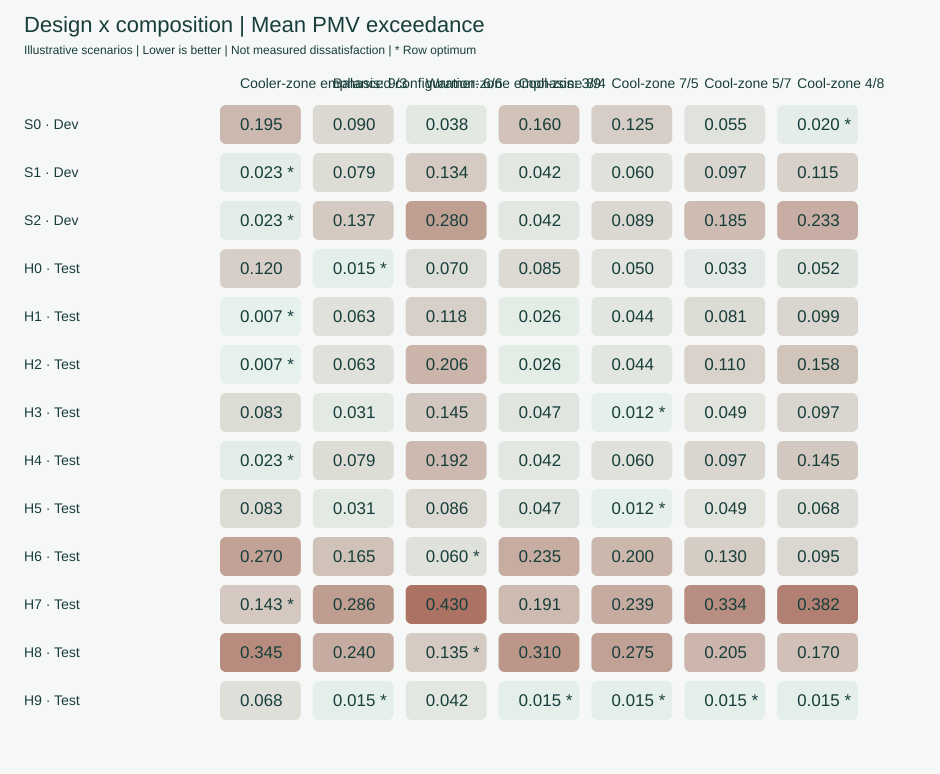

The table this chart was drawn from, first rows:
design, scenario, split, feasible, loss, regret, flagged, flagged_share, worst_type_loss, feasible_allocations
D0, S0, development, True, 0.1953, 0.1754, 8, 0.6667, 0.2929, 8
D1, S0, development, True, 0.09001, 0.07016, 8, 0.6667, 0.135, 9
D2, S0, development, True, 0.03825, 0.01839, 9, 0.75, 0.1104, 8
D3, S0, development, True, 0.1602, 0.1403, 8, 0.6667, 0.2403, 9
D4, S0, development, True, 0.1251, 0.1052, 8, 0.6667, 0.1876, 9
D5, S0, development, True, 0.05494, 0.03508, 8, 0.6667, 0.0824, 9
D6, S0, development, True, 0.01986, 0.0, 8, 0.6667, 0.02978, 9
D0, S1, development, True, 0.02336, 0.0, 3, 0.25, 0.02978, 8
D1, S1, development, True, 0.07854, 0.05518, 6, 0.5, 0.1104, 9
D2, S1, development, True, 0.1337, 0.1104, 9, 0.75, 0.1931, 8
D3, S1, development, True, 0.04175, 0.01839, 4, 0.3333, 0.05518, 9
D4, S1, development, True, 0.06015, 0.03679, 5, 0.4167, 0.08277, 9
D5, S1, development, True, 0.09694, 0.07358, 7, 0.5833, 0.138, 9
D6, S1, development, True, 0.1153, 0.09197, 8, 0.6667, 0.1655, 9
D0, S2, development, True, 0.02336, 0.0, 3, 0.25, 0.1104, 8
D1, S2, development, True, 0.1372, 0.1139, 6, 0.5, 0.2207, 9
D2, S2, development, True, 0.2805, 0.2571, 9, 0.75, 0.3581, 8
D3, S2, development, True, 0.04175, 0.01839, 4, 0.3333, 0.2207, 9
D4, S2, development, True, 0.08949, 0.06613, 5, 0.4167, 0.2207, 9
D5, S2, development, True, 0.185, 0.1616, 7, 0.5833, 0.2207, 9
D6, S2, development, True, 0.2327, 0.2094, 8, 0.6667, 0.2864, 9
D0, H0, holdout, True, 0.1201, 0.1052, 6, 0.5, 0.2403, 10
D1, H0, holdout, True, 0.01489, 0.0, 6, 0.5, 0.02978, 16
D2, H0, holdout, True, 0.07007, 0.05518, 9, 0.75, 0.2207, 10
D3, H0, holdout, True, 0.08505, 0.07016, 6, 0.5, 0.1701, 13
D4, H0, holdout, True, 0.04997, 0.03508, 6, 0.5, 0.09994, 15
D5, H0, holdout, True, 0.03329, 0.01839, 7, 0.5833, 0.07358, 15
D6, H0, holdout, True, 0.05168, 0.03679, 8, 0.6667, 0.1472, 13
D0, H1, holdout, True, 0.007446, 0.0, 3, 0.25, 0.02978, 10
D1, H1, holdout, True, 0.06263, 0.05518, 6, 0.5, 0.1104, 16
D2, H1, holdout, True, 0.1178, 0.1104, 9, 0.75, 0.2207, 10
D3, H1, holdout, True, 0.02584, 0.01839, 4, 0.3333, 0.03679, 13
D4, H1, holdout, True, 0.04423, 0.03679, 5, 0.4167, 0.07358, 15
D5, H1, holdout, True, 0.08102, 0.07358, 7, 0.5833, 0.1472, 15
D6, H1, holdout, True, 0.09942, 0.09197, 8, 0.6667, 0.1839, 13
D0, H2, holdout, True, 0.007446, 0.0, 3, 0.25, 0.02978, 10
D1, H2, holdout, True, 0.06263, 0.05518, 6, 0.5, 0.2207, 16
D2, H2, holdout, True, 0.2059, 0.1984, 9, 0.75, 0.2864, 10
D3, H2, holdout, True, 0.02584, 0.01839, 4, 0.3333, 0.07358, 13
D4, H2, holdout, True, 0.04423, 0.03679, 5, 0.4167, 0.1472, 15
D5, H2, holdout, True, 0.1104, 0.1029, 7, 0.5833, 0.2207, 15
D6, H2, holdout, True, 0.1581, 0.1507, 8, 0.6667, 0.2207, 13
D0, H3, holdout, True, 0.08257, 0.07016, 5, 0.4167, 0.1982, 9
D1, H3, holdout, True, 0.0308, 0.01839, 6, 0.5, 0.1104, 16
D2, H3, holdout, True, 0.1447, 0.1323, 9, 0.75, 0.2292, 9
D3, H3, holdout, True, 0.04749, 0.03508, 5, 0.4167, 0.114, 12
D4, H3, holdout, True, 0.01241, 0.0, 5, 0.4167, 0.02978, 15
D5, H3, holdout, True, 0.0492, 0.03679, 7, 0.5833, 0.2207, 15
D6, H3, holdout, True, 0.09694, 0.08453, 8, 0.6667, 0.2207, 12
D0, H4, holdout, True, 0.02336, 0.0, 3, 0.25, 0.04415, 9
D1, H4, holdout, True, 0.07854, 0.05518, 6, 0.5, 0.1766, 16
D2, H4, holdout, True, 0.1924, 0.1691, 9, 0.75, 0.2292, 9
D3, H4, holdout, True, 0.04175, 0.01839, 4, 0.3333, 0.08829, 12
D4, H4, holdout, True, 0.06015, 0.03679, 5, 0.4167, 0.1324, 15
D5, H4, holdout, True, 0.09694, 0.07358, 7, 0.5833, 0.2207, 15
D6, H4, holdout, True, 0.1447, 0.1213, 8, 0.6667, 0.2207, 12
D0, H5, holdout, True, 0.08257, 0.07016, 5, 0.4167, 0.1982, 9
D1, H5, holdout, True, 0.0308, 0.01839, 6, 0.5, 0.04415, 16
D2, H5, holdout, True, 0.08599, 0.07358, 9, 0.75, 0.1766, 9
D3, H5, holdout, True, 0.04749, 0.03508, 5, 0.4167, 0.114, 12
... 31 more rows
